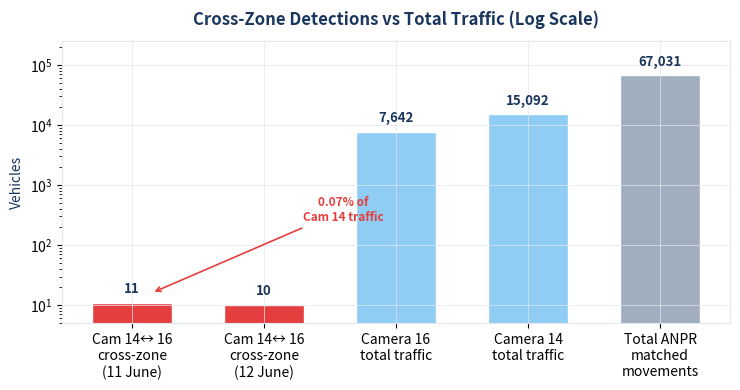

Write the Python code that produced this figure. (Note: this script raises an exception after producing the figure.)
"""Fix all charts and rebuild PDF with Matt's corrections."""
import matplotlib
matplotlib.use('Agg')
import matplotlib.pyplot as plt
import matplotlib.ticker as mticker
import numpy as np

OUT = "D:/Projects/Bristol/charts"

DARK_BLUE  = "#1a365d"
MID_BLUE   = "#2c5282"
ACCENT     = "#3182ce"
LIGHT_BLUE = "#90cdf4"
PALE_BLUE  = "#bee3f8"
ORANGE     = "#dd6b20"
RED        = "#e53e3e"
GREEN      = "#38a169"
GREY       = "#a0aec0"
LIGHT_GREY = "#e2e8f0"

plt.rcParams.update({
    'font.family': 'sans-serif', 'font.size': 10,
    'axes.facecolor': '#ffffff', 'figure.facecolor': '#ffffff',
    'axes.edgecolor': LIGHT_GREY, 'axes.grid': True,
    'grid.color': LIGHT_GREY, 'grid.linewidth': 0.5,
})


# ═══════════════════════════════════════════════════════════
# CHART 2 FIX: Cross-Zone Detections - move annotation
# ═══════════════════════════════════════════════════════════
fig, ax = plt.subplots(figsize=(7.5, 4.0))
categories = ['Cam 14\u2194 16\ncross-zone\n(11 June)', 'Cam 14\u2194 16\ncross-zone\n(12 June)',
              'Camera 16\ntotal traffic', 'Camera 14\ntotal traffic', 'Total ANPR\nmatched\nmovements']
values = [11, 10, 7642, 15092, 67031]
colors2 = [RED, RED, LIGHT_BLUE, LIGHT_BLUE, GREY]
bars = ax.bar(categories, values, color=colors2, edgecolor='white', width=0.6)
for bar, val in zip(bars, values):
    ax.text(bar.get_x() + bar.get_width()/2, bar.get_height() * 1.3,
            f'{val:,}', ha='center', va='bottom', fontsize=9.5, fontweight='bold', color=DARK_BLUE)
ax.set_yscale('log')
ax.set_ylim(5, 250000)
ax.set_title('Cross-Zone Detections vs Total Traffic (Log Scale)',
             fontsize=12, fontweight='bold', color=DARK_BLUE, pad=12)
ax.set_ylabel('Vehicles', fontsize=10, color=DARK_BLUE)
ax.annotate('0.07% of\nCam 14 traffic', xy=(0.15, 16), xytext=(1.6, 250),
            fontsize=8.5, color=RED, fontweight='bold',
            arrowprops=dict(arrowstyle='->', color=RED, lw=1.2), ha='center')
plt.tight_layout()
plt.savefig(f'{OUT}/chart2_context.png', dpi=200, bbox_inches='tight')
plt.close()
print("Chart 2 fixed")


# ═══════════════════════════════════════════════════════════
# CHART 5 FIX: Add road names to ANPR flows
# ═══════════════════════════════════════════════════════════
fig, ax = plt.subplots(figsize=(7.5, 4.5))

flow_labels = [
    'Cam 14 \u2194 Cam 16\n(Coronation Rd \u2194 North St)',
    'Cam 01 \u2192 Cam 07\n(Clift House \u2192 Coronation Rd)',
    'Cam 01 \u2192 Cam 14\n(Clift House \u2192 Coronation Rd)',
    'Cam 02 \u2192 Cam 08\n(Bedminster Down \u2192 Winterstoke Rd)',
    'Cam 07 \u2192 Cam 01\n(Coronation Rd \u2192 Clift House)',
    'Cam 10 \u2192 Cam 03\n(Winterstoke Rd \u2192 Parson St)',
]
flow_vals = [6, 3617, 3702, 4561, 4801, 5657]
flow_colors = [RED, LIGHT_BLUE, LIGHT_BLUE, LIGHT_BLUE, LIGHT_BLUE, ACCENT]

bars = ax.barh(flow_labels, flow_vals, color=flow_colors, edgecolor='white', height=0.55)
for bar, val in zip(bars, flow_vals):
    xpos = max(val + 100, 300)
    ax.text(xpos, bar.get_y() + bar.get_height()/2,
            f'{val:,}', va='center', ha='left', fontsize=9.5, fontweight='bold', color=DARK_BLUE)

ax.set_xlabel('Matched Vehicles (within 15 min)', fontsize=10, color=DARK_BLUE)
ax.set_title('ANPR Origin-Destination Flows \u2014 11 June 2024\nSouthville Cross-Zone vs Top Network Flows',
             fontsize=12, fontweight='bold', color=DARK_BLUE, pad=12)
ax.set_xlim(0, 7000)
ax.xaxis.set_major_formatter(mticker.FuncFormatter(lambda x, _: f'{x/1000:.0f}k' if x >= 1000 else f'{x:.0f}'))
plt.tight_layout()
plt.savefig(f'{OUT}/chart5_flows.png', dpi=200, bbox_inches='tight')
plt.close()
print("Chart 5 fixed (road names added)")


# ═══════════════════════════════════════════════════════════
# CHART 7 FIX: Trip generation - clear labels, updated title
# ═══════════════════════════════════════════════════════════
fig, ax = plt.subplots(figsize=(7.5, 5.0))
scenarios = ['Conservative\n(4.0 trips/dwelling)', 'Mid-range\n(5.0 trips/dwelling)',
             'Standard TRICS\n(5.7 trips/dwelling)', 'High\n(6.5 trips/dwelling)']
# Updated values using combined ward data (see PDF generator)
residential = [3480, 4350, 4980, 5655]
additional = [1200, 1200, 1200, 1200]
x = np.arange(len(scenarios))
w = 0.5
bars1 = ax.bar(x, residential, w, label='Residential trip generation\n(catchment households)', color=ACCENT)
bars2 = ax.bar(x, additional, w, bottom=residential, label='Schools, deliveries, visitors,\nbusinesses (estimated)', color=LIGHT_BLUE)
ax.axhline(y=6425, color=RED, linestyle='--', linewidth=2, label='Observed: 6,425 vehicles/day')
for i, (r, a) in enumerate(zip(residential, additional)):
    ax.text(x[i], r/2, f'{r:,}', ha='center', va='center', fontsize=9, fontweight='bold', color='white')
    ax.text(x[i], r + a/2, f'+{a:,}', ha='center', va='center', fontsize=8, color=DARK_BLUE)
for i, (r, a) in enumerate(zip(residential, additional)):
    total = r + a
    label_y = max(total + 150, 6700) if total > 5800 else total + 150
    ax.text(x[i], label_y, f'Total: {total:,}', ha='center', va='bottom',
            fontsize=8.5, fontweight='bold', color=DARK_BLUE)
ax.set_ylabel('Vehicles per Day', fontsize=10, color=DARK_BLUE)
ax.set_title('Can Local Demand Explain Luckwell Road Traffic?\nResidential Trip Generation Model vs Observed Volumes',
             fontsize=12, fontweight='bold', color=DARK_BLUE, pad=12)
ax.set_xticks(x)
ax.set_xticklabels(scenarios, fontsize=9)
ax.set_ylim(0, 9000)
ax.legend(fontsize=8.5, loc='upper left', framealpha=0.95)
plt.tight_layout()
plt.savefig(f'{OUT}/chart7_trip_generation.png', dpi=200, bbox_inches='tight')
plt.close()
print("Chart 7 fixed")


# ═══════════════════════════════════════════════════════════
# CHART 8 FIX: Updated for combined wards
# ═══════════════════════════════════════════════════════════
fig, (ax1, ax2) = plt.subplots(1, 2, figsize=(7.5, 3.5))

# Blended car ownership (Bedminster + Southville average)
labels = ['No car\n(~30%)', '1 car\n(~49%)', '2 cars\n(~17%)', '3+ cars\n(~4%)']
sizes = [30, 49, 17, 4]
colors_pie = [GREY, ACCENT, MID_BLUE, DARK_BLUE]
explode = (0.03, 0, 0, 0)
wedges, texts = ax1.pie(sizes, labels=labels, colors=colors_pie, explode=explode,
                         startangle=90, textprops={'fontsize': 8.5})
ax1.set_title('Combined Ward\nCar Ownership (est.)', fontsize=10,
              fontweight='bold', color=DARK_BLUE, pad=8)

categories = ['Combined\nward hh', 'With car\naccess', 'Luckwell\ncatchment', 'Catchment\nwith car']
values = [11554, 8088, 1800, 1260]
colors_bar = [LIGHT_BLUE, ACCENT, LIGHT_BLUE, ACCENT]
bars = ax2.bar(categories, values, color=colors_bar, edgecolor='white', width=0.6)
for bar, val in zip(bars, values):
    ax2.text(bar.get_x() + bar.get_width()/2, bar.get_height() + 150,
             f'{val:,}', ha='center', fontsize=9, fontweight='bold', color=DARK_BLUE)
ax2.set_title('Household Funnel:\nCombined Wards to Catchment', fontsize=10,
              fontweight='bold', color=DARK_BLUE, pad=8)
ax2.set_ylabel('Households', fontsize=9, color=DARK_BLUE)
ax2.set_ylim(0, 13500)
plt.tight_layout()
plt.savefig(f'{OUT}/chart8_car_ownership.png', dpi=200, bbox_inches='tight')
plt.close()
print("Chart 8 fixed (combined wards)")


# ═══════════════════════════════════════════════════════════
# CHART 9 FIX: Waterfall - clear spacing
# ═══════════════════════════════════════════════════════════
fig, ax = plt.subplots(figsize=(7.5, 4.5))
categories = ['Residents\n(TRICS 5.0)', 'School\ntrips', 'Deliveries\n& services', 'North St\nshops/pubs',
              'Visitors &\ntradespeople', 'Total\nexplained', 'Observed\ntraffic']
values = [4350, 450, 500, 400, 350, 6050, 6425]
colors_w = [ACCENT, LIGHT_BLUE, LIGHT_BLUE, LIGHT_BLUE, LIGHT_BLUE, GREEN, RED]
bars = ax.bar(categories, values, color=colors_w, edgecolor='white', width=0.6)
for bar, val in zip(bars, values):
    ax.text(bar.get_x() + bar.get_width()/2, bar.get_height() + 120,
            f'{val:,}', ha='center', fontsize=9, fontweight='bold', color=DARK_BLUE)
ax.annotate('', xy=(4.7, 6050), xytext=(4.7, 6425),
            arrowprops=dict(arrowstyle='<->', color=ORANGE, lw=2))
ax.text(4.7, 7200, 'Gap: 375 (6%)', fontsize=9.5, ha='center',
        color=ORANGE, fontweight='bold',
        bbox=dict(boxstyle='round,pad=0.3', facecolor='white', edgecolor=ORANGE, alpha=0.9))
ax.set_title('Explaining Luckwell Road Traffic: Local Sources\nMid-range Trip Generation Model (5.0 trips/dwelling, 70% via Luckwell)',
             fontsize=11, fontweight='bold', color=DARK_BLUE, pad=12)
ax.set_ylabel('Vehicles per Day', fontsize=10, color=DARK_BLUE)
ax.set_ylim(0, 8200)
plt.tight_layout()
plt.savefig(f'{OUT}/chart9_waterfall.png', dpi=200, bbox_inches='tight')
plt.close()
print("Chart 9 fixed")

print("\nAll charts regenerated.")
